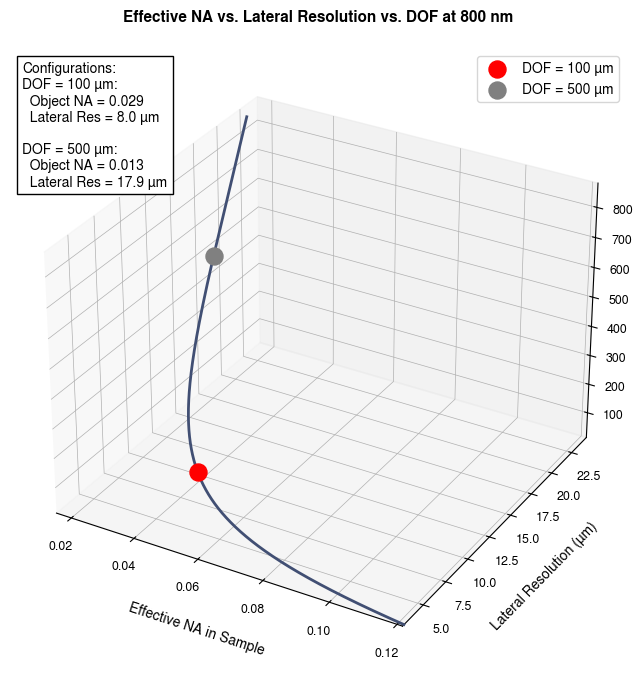

Reproduce this figure in Python.
import numpy as np
import matplotlib.pyplot as plt
from mpl_toolkits.mplot3d import Axes3D  # needed for 3D plotting
from matplotlib.offsetbox import AnchoredText

# --- Set font and plot defaults ---
plt.rcParams["font.family"] = "Nimbus Sans"
plt.rcParams.update({'font.size': 10, 'lines.linewidth': 2})

# --- Parameters ---
# Fixed central wavelength and bandwidth (for context)
L = 800e-9          # 800 nm in meters
bandwidth = 40e-9   # 40 nm bandwidth (not used in calculations)

# Refractive indices
n_air = 1.0         # Object NA is defined in air
n_sample = 1.52     # Sample refractive index

# Define object NA range (in air) and compute effective NA in sample.
# Expanded range from 0.01 to 0.08 to include both target configurations.
num_NA = 1000
NA_object_values = np.linspace(0.01, 0.08, num_NA)
NA_sample_values = NA_object_values * (n_sample / n_air)  # effective NA in sample

# --- Compute Lateral Resolution and Depth of Focus (DOF) ---
# Lateral resolution: δx = (2 ln2 * L) / (π * NA_sample) [in meters]
lat_res = (2 * np.log(2) * L) / (np.pi * NA_sample_values)
lat_res_um = lat_res * 1e6  # convert to µm

# Depth of Focus: DOF = (n_sample * L) / (2π * NA_sample²) [in meters]
DOF = (n_sample * L) / (2 * np.pi * NA_sample_values**2)
DOF_um = DOF * 1e6  # convert to µm

# --- Compute target configurations ---
# For a given DOF target, the effective NA is:
#   NA_sample_target = sqrt((n_sample * L) / (2π * DOF_target))
def compute_configuration(DOF_target):
    NA_sample_target = np.sqrt((n_sample * L) / (2 * np.pi * (DOF_target * 1e-6)))
    NA_object_target = NA_sample_target / n_sample
    lat_res_target = (2 * np.log(2) * L) / (np.pi * NA_sample_target) * 1e6
    return NA_object_target, NA_sample_target, lat_res_target

# Target configurations
DOF_target1 = 100  # µm (red marker)
DOF_target2 = 500  # µm (gray marker)

objNA_target1, NA_sample_target1, lat_res_target1 = compute_configuration(DOF_target1)
objNA_target2, NA_sample_target2, lat_res_target2 = compute_configuration(DOF_target2)

# --- Plotting ---
fig = plt.figure(figsize=(12, 8))
ax = fig.add_subplot(111, projection='3d')

# Plot the relation curve over the full effective NA range in the fixed color.
ax.plot(NA_sample_values, lat_res_um, DOF_um, color="#414f73ff", linewidth=2)

# Set axis labels and title with specified font sizes.
ax.set_xlabel('Effective NA in Sample', fontsize=10, labelpad=10)
ax.set_ylabel('Lateral Resolution (µm)', fontsize=10, labelpad=10)
ax.set_zlabel('DOF (µm)', fontsize=10, labelpad=10)
ax.set_title('Effective NA vs. Lateral Resolution vs. DOF at 800 nm',
             fontsize=11, fontweight='bold', pad=20)

# Set tick label font size to 9.
ax.tick_params(axis='both', which='major', labelsize=9)

# Optionally set axis limits so the entire curve and markers are clearly visible.
ax.set_xlim(NA_sample_values[0], NA_sample_values[-1])
ax.set_ylim(np.min(lat_res_um)*0.95, np.max(lat_res_um)*1.05)
ax.set_zlim(np.min(DOF_um)*0.95, np.max(DOF_um)*1.05)

# Make the background grid thinner.
ax.xaxis._axinfo["grid"]['linewidth'] = 0.5
ax.yaxis._axinfo["grid"]['linewidth'] = 0.5
ax.zaxis._axinfo["grid"]['linewidth'] = 0.5

# Plot markers for both target configurations.
# Marker for DOF = 100 µm (red)
ax.scatter(NA_sample_target1, lat_res_target1, DOF_target1,
           color='red', s=150, depthshade=True, label='DOF = 100 µm')
# Marker for DOF = 500 µm (gray)
ax.scatter(NA_sample_target2, lat_res_target2, DOF_target2,
           color='gray', s=150, depthshade=True, label='DOF = 500 µm')

# Create an anchored text box showing both configurations.
config_text = (f"Configurations:\n"
               f"DOF = 100 µm:\n"
               f"  Object NA = {objNA_target1:.3f}\n"
               f"  Lateral Res = {lat_res_target1:.1f} µm\n\n"
               f"DOF = 500 µm:\n"
               f"  Object NA = {objNA_target2:.3f}\n"
               f"  Lateral Res = {lat_res_target2:.1f} µm")
anchored_text = AnchoredText(config_text, loc='upper left', prop=dict(size=10), frameon=True)
ax.add_artist(anchored_text)

# Add legend for the markers.
ax.legend(fontsize=10)

# Save the plot as an SVG file.
plt.savefig("plot.svg", format="svg")
plt.show()
